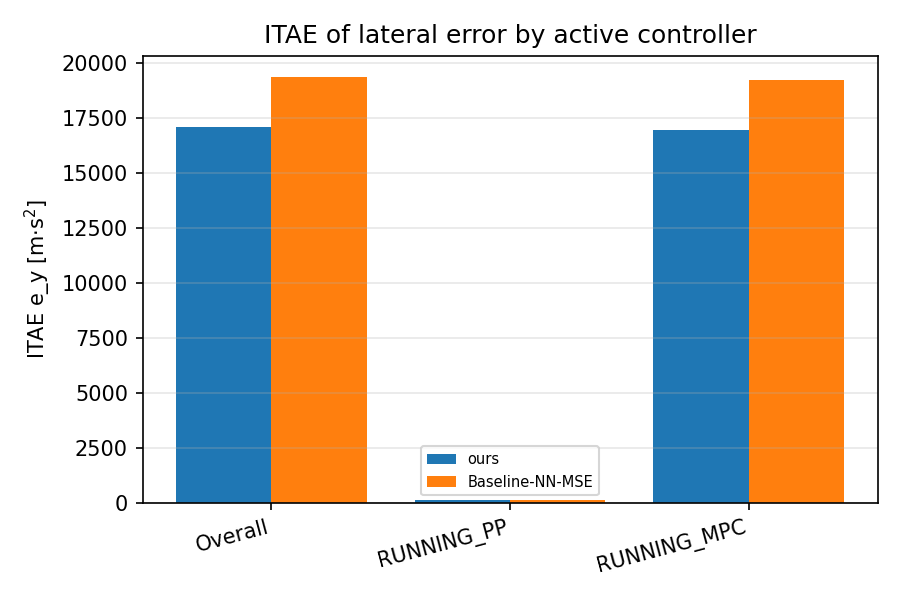

Data behind this chart, as committed beside it:
scenario, category, value
ours, Overall, 17064
ours, RUNNING_PP, 125.6
ours, RUNNING_MPC, 16925
Baseline-NN-MSE, Overall, 19344
Baseline-NN-MSE, RUNNING_PP, 114.3
Baseline-NN-MSE, RUNNING_MPC, 19214
